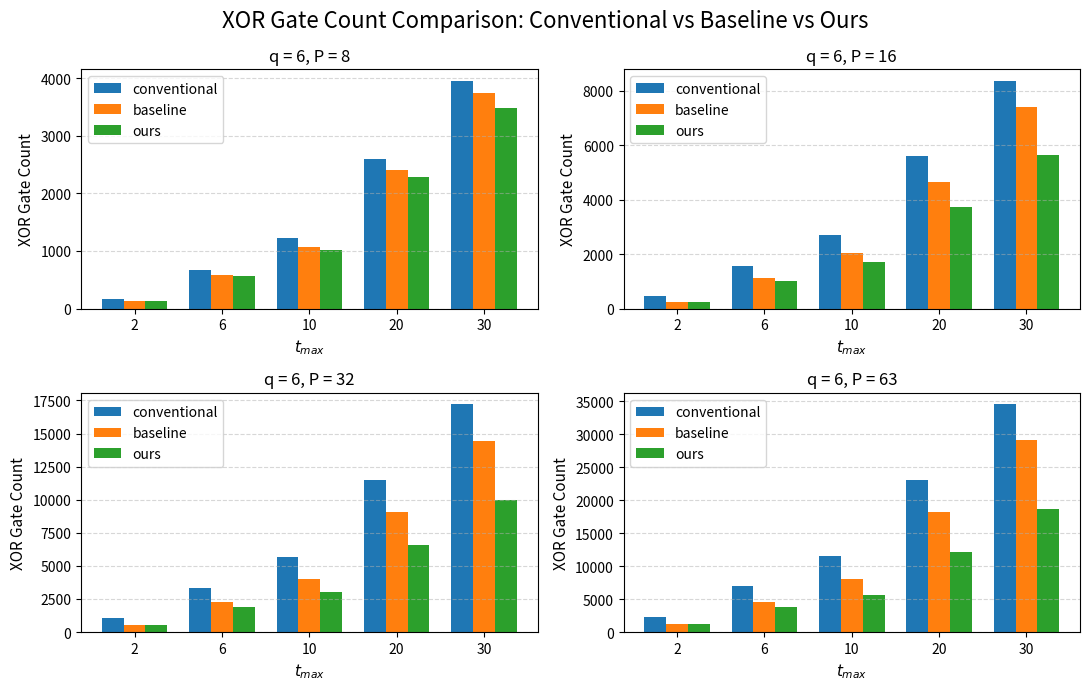

Recreate this plot in Python. (Note: this script raises an exception after producing the figure.)
import numpy as np
import matplotlib.pyplot as plt

t_max = np.array([2, 6, 10, 20, 30])

data = {
    8: {
        "conventional": np.array([172, 670, 1217, 2602, 3957]),
        "baseline": np.array([138, 583, 1071, 2405, 3749]),
        "ours":     np.array([138, 566, 1023, 2281, 3478]),
    },
    16: {
        "conventional": np.array([445, 1547, 2687, 5597, 8369]),
        "baseline": np.array([240, 1137, 2056, 4642, 7412]),
        "ours":     np.array([240, 1016, 1701, 3721, 5644]),
    },
    32: {
        "conventional": np.array([1077, 3340, 5665, 11509, 17214]),
        "baseline": np.array([558, 2239, 4011, 9103, 14471]),
        "ours":     np.array([558, 1880, 3003, 6541, 10000]),
    },
    63: {
        "conventional": np.array([2304, 6912, 11566, 23132, 34554]),
        "baseline": np.array([1230, 4556, 8031, 18209, 29106]),
        "ours":     np.array([1230, 3728, 5655, 12175, 18598]),
    },
}

# =========================
# Figure 1: 2x2 grouped bar chart
# =========================

fig, axes = plt.subplots(2, 2, figsize=(11, 7), sharey=False)
axes = axes.flatten()

x = np.arange(len(t_max))
width = 0.25

for ax, P in zip(axes, data.keys()):
    ax.bar(x - width, data[P]["conventional"], width, label="conventional")
    ax.bar(x, data[P]["baseline"], width, label="baseline")
    ax.bar(x + width, data[P]["ours"], width, label="ours")

    ax.set_title(f"q = 6, P = {P}", fontsize=12)
    ax.set_xlabel(r"$t_{max}$", fontsize=11)
    ax.set_ylabel("XOR Gate Count", fontsize=11)
    ax.set_xticks(x)
    ax.set_xticklabels(t_max, fontsize=10)
    ax.tick_params(axis='y', labelsize=10)
    ax.grid(True, axis="y", linestyle="--", alpha=0.5)
    ax.legend(fontsize=10)

fig.suptitle("XOR Gate Count Comparison: Conventional vs Baseline vs Ours", fontsize=16)
fig.tight_layout()
fig.savefig("report/complexity_grouped_bar.png", dpi=300, bbox_inches="tight")
plt.close(fig)


# =========================
# Figure 2: reduction heatmap (Baseline vs Conventional)
# =========================

P_values = list(data.keys())
reduction = []

for P in P_values:
    conventional = data[P]["conventional"]
    baseline = data[P]["baseline"]
    red = (conventional - baseline) / conventional * 100
    reduction.append(red)

reduction = np.array(reduction)

fig, ax = plt.subplots(figsize=(8, 4.5))

im = ax.imshow(reduction, aspect="auto")

ax.set_xticks(np.arange(len(t_max)))
ax.set_xticklabels(t_max)
ax.set_yticks(np.arange(len(P_values)))
ax.set_yticklabels(P_values)

ax.set_xlabel(r"$t_{max}$")
ax.set_ylabel("P")
ax.set_title("XOR Gate Count Reduction of Baseline Compared with Conventional (%)")

cbar = plt.colorbar(im, ax=ax)
cbar.set_label("Reduction (%)")

for i in range(len(P_values)):
    for j in range(len(t_max)):
        ax.text(
            j, i, f"{reduction[i, j]:.1f}%",
            ha="center", va="center", color="white"
        )

fig.tight_layout()
fig.savefig("report/reduction_heatmap_baseline_vs_conventional.png", dpi=300, bbox_inches="tight")
plt.close(fig)


# =========================
# Figure 3: reduction heatmap (Conventional vs Ours)
# =========================

P_values = list(data.keys())
reduction = []

for P in P_values:
    conventional = data[P]["conventional"]
    ours = data[P]["ours"]
    red = (conventional - ours) / conventional * 100
    reduction.append(red)

reduction = np.array(reduction)

fig, ax = plt.subplots(figsize=(8, 4.5))

im = ax.imshow(reduction, aspect="auto")

ax.set_xticks(np.arange(len(t_max)))
ax.set_xticklabels(t_max)
ax.set_yticks(np.arange(len(P_values)))
ax.set_yticklabels(P_values)

ax.set_xlabel(r"$t_{max}$")
ax.set_ylabel("P")
ax.set_title("XOR Gate Count Reduction of Ours Compared with Conventional (%)")

cbar = plt.colorbar(im, ax=ax)
cbar.set_label("Reduction (%)")

for i in range(len(P_values)):
    for j in range(len(t_max)):
        ax.text(
            j, i, f"{reduction[i, j]:.1f}%",
            ha="center", va="center", color="white"
        )

fig.tight_layout()
fig.savefig("report/reduction_heatmap_ours_vs_conventional.png", dpi=300, bbox_inches="tight")
plt.close(fig)


# =========================
# Figure 4: reduction heatmap (Baseline vs Ours)
# =========================

P_values = list(data.keys())
reduction = []

for P in P_values:
    baseline = data[P]["baseline"]
    ours = data[P]["ours"]
    red = (baseline - ours) / baseline * 100
    reduction.append(red)

reduction = np.array(reduction)

fig, ax = plt.subplots(figsize=(8, 4.5))

im = ax.imshow(reduction, aspect="auto")

ax.set_xticks(np.arange(len(t_max)))
ax.set_xticklabels(t_max)
ax.set_yticks(np.arange(len(P_values)))
ax.set_yticklabels(P_values)

ax.set_xlabel(r"$t_{max}$")
ax.set_ylabel("P")
ax.set_title("XOR Gate Count Reduction of Ours Compared with Baseline (%)")

cbar = plt.colorbar(im, ax=ax)
cbar.set_label("Reduction (%)")

for i in range(len(P_values)):
    for j in range(len(t_max)):
        ax.text(
            j, i, f"{reduction[i, j]:.1f}%",
            ha="center", va="center", color="white"
        )

fig.tight_layout()
fig.savefig("report/reduction_heatmap_ours_vs_baseline.png", dpi=300, bbox_inches="tight")
plt.close(fig)

print("Saved figures:")
print("1. complexity_grouped_bar.png")
print("2. reduction_heatmap_baseline_vs_conventional.png")
print("3. reduction_heatmap_ours_vs_conventional.png")
print("4. reduction_heatmap_ours_vs_baseline.png")
